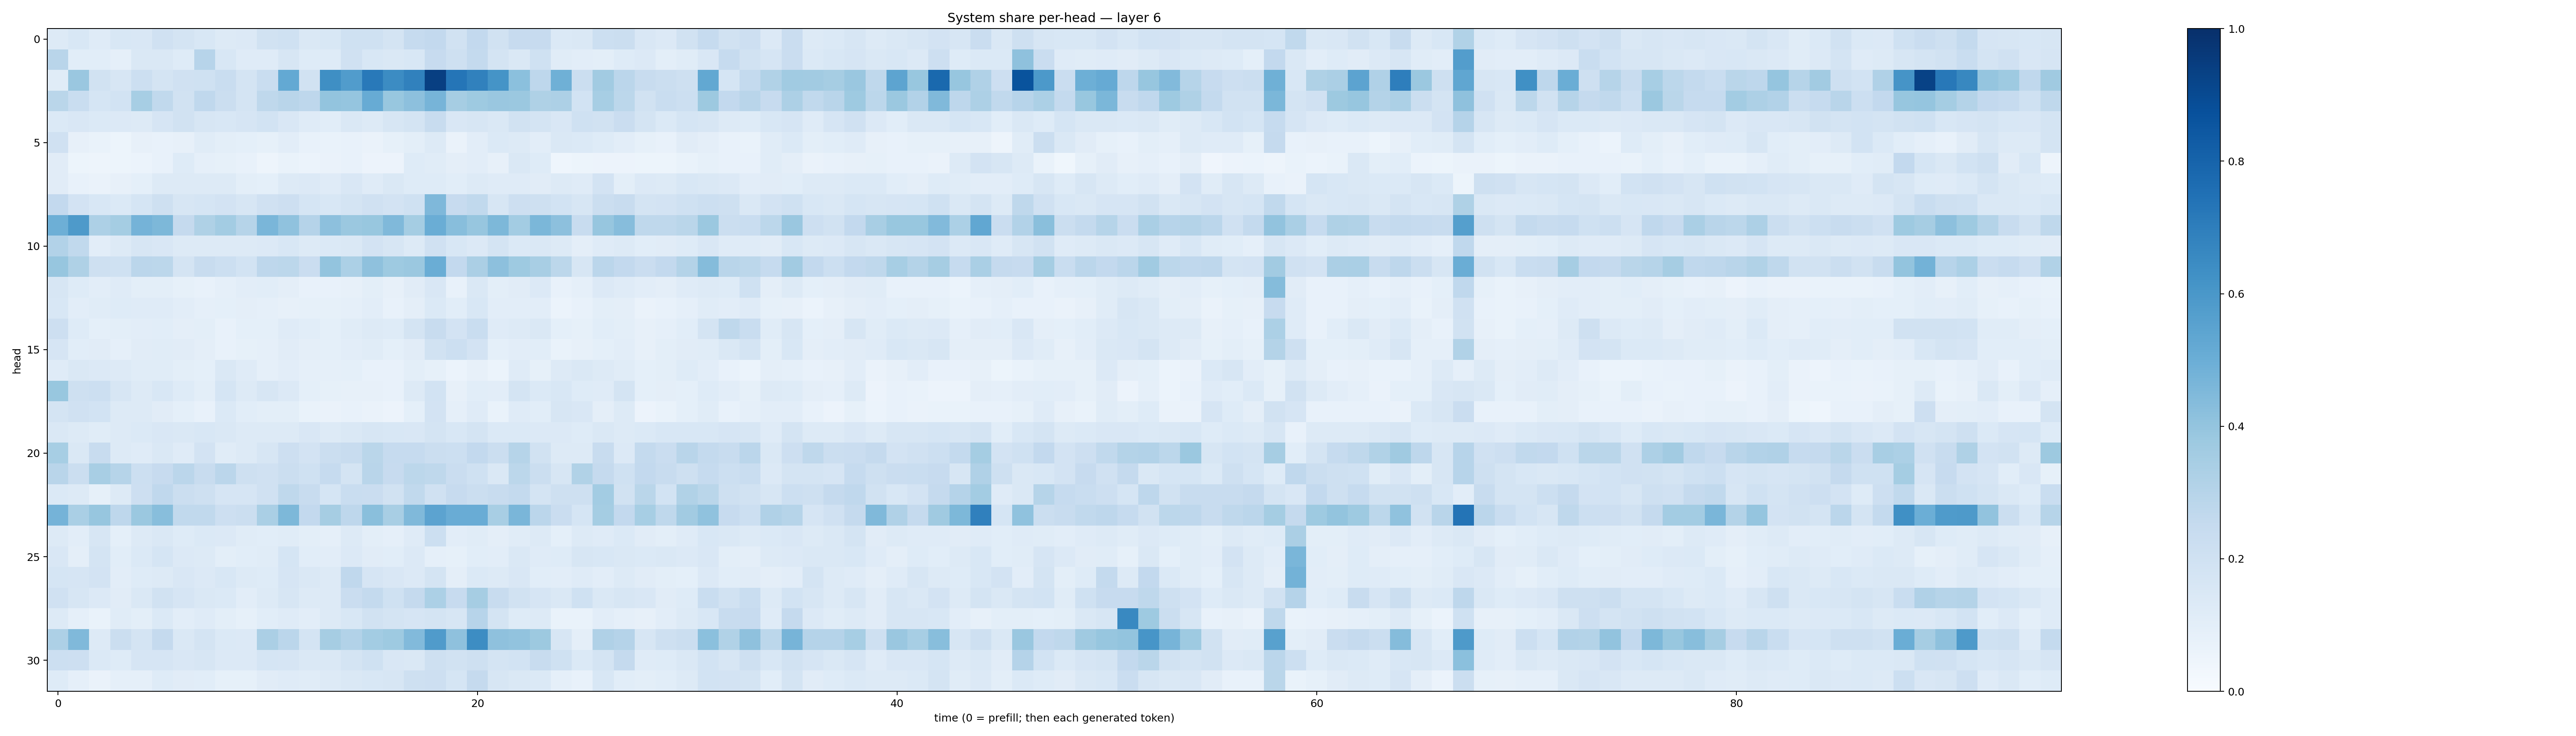

The data file committed next to this chart (first rows):
0.13179034, 0.15507801, 0.1205237, 0.15375195, 0.15011969, 0.1986139, 0.17693023, 0.15294014, 0.13237303, 0.13405252, 0.1882082, 0.19957888, 0.14411585, 0.15511753, 0.20021479, 0.20169036, 0.17199713, 0.24772225, 0.25916737, 0.1889574, 0.2614094, 0.19341162, 0.24220634, 0.24487767
0.2907, 0.1094, 0.1079, 0.08774, 0.1455, 0.1429, 0.1245, 0.296, 0.156, 0.1187, 0.1185, 0.1592, 0.1239, 0.1242, 0.1966, 0.1531, 0.1408, 0.1524, 0.2445, 0.2069, 0.2571, 0.1723, 0.1419, 0.2023
0.1148, 0.3831, 0.1919, 0.1578, 0.2167, 0.1758, 0.1968, 0.1995, 0.2332, 0.1733, 0.2331, 0.5199, 0.1929, 0.6337, 0.5756, 0.7181, 0.6451, 0.684, 0.9411, 0.7308, 0.6842, 0.6144, 0.4213, 0.2769
0.2888, 0.2335, 0.1716, 0.1845, 0.3475, 0.263, 0.1947, 0.266, 0.2194, 0.177, 0.2701, 0.2915, 0.2745, 0.4014, 0.3964, 0.5093, 0.3892, 0.4145, 0.4722, 0.3477, 0.3716, 0.3854, 0.3828, 0.324
0.1387, 0.1509, 0.1388, 0.133, 0.1327, 0.1651, 0.1879, 0.1568, 0.1527, 0.1676, 0.187, 0.1505, 0.1173, 0.1075, 0.1446, 0.1259, 0.1568, 0.1781, 0.2409, 0.1516, 0.1616, 0.1482, 0.1908, 0.1756
0.198, 0.08061, 0.06856, 0.05343, 0.07835, 0.07371, 0.07925, 0.1157, 0.1009, 0.08992, 0.08283, 0.1026, 0.07317, 0.06828, 0.07159, 0.06531, 0.08353, 0.1005, 0.1252, 0.06618, 0.1054, 0.1395, 0.1326, 0.1046
0.1106, 0.05352, 0.05022, 0.05365, 0.06188, 0.07317, 0.1212, 0.0878, 0.08348, 0.07389, 0.04945, 0.06966, 0.06203, 0.06274, 0.07209, 0.05748, 0.05561, 0.123, 0.1156, 0.09712, 0.1026, 0.08128, 0.1476, 0.1219
0.1115, 0.07684, 0.06363, 0.07991, 0.09328, 0.1281, 0.1319, 0.126, 0.1295, 0.09873, 0.09242, 0.1275, 0.1352, 0.1196, 0.1517, 0.1189, 0.1425, 0.1224, 0.1236, 0.1092, 0.1257, 0.1189, 0.1181, 0.1098
0.2583, 0.181, 0.1526, 0.1382, 0.1706, 0.2042, 0.1592, 0.1708, 0.1809, 0.1621, 0.1975, 0.2138, 0.171, 0.1551, 0.1726, 0.1956, 0.1825, 0.2022, 0.451, 0.245, 0.2647, 0.1625, 0.2113, 0.2091
0.4956, 0.5864, 0.3255, 0.3538, 0.4751, 0.4546, 0.2515, 0.3204, 0.3589, 0.3, 0.4648, 0.4064, 0.3024, 0.4163, 0.3818, 0.3873, 0.4475, 0.3522, 0.5026, 0.4261, 0.3939, 0.4564, 0.3585, 0.46
0.3114, 0.263, 0.1051, 0.127, 0.1583, 0.1517, 0.1295, 0.1263, 0.1282, 0.1277, 0.1363, 0.1526, 0.1305, 0.14, 0.1465, 0.1798, 0.162, 0.1305, 0.1959, 0.1533, 0.1339, 0.175, 0.1382, 0.1436
0.3933, 0.3209, 0.2086, 0.2019, 0.2843, 0.2777, 0.1782, 0.2387, 0.2175, 0.1839, 0.2755, 0.2785, 0.2267, 0.3993, 0.3312, 0.4104, 0.3712, 0.3827, 0.5032, 0.2616, 0.3341, 0.418, 0.3744, 0.3415
0.1593, 0.1249, 0.1022, 0.1204, 0.09874, 0.09928, 0.08254, 0.07809, 0.08759, 0.1024, 0.106, 0.09478, 0.07075, 0.07441, 0.07864, 0.1004, 0.0815, 0.1113, 0.1507, 0.07555, 0.1432, 0.0993, 0.1094, 0.1365
0.1547, 0.105, 0.1151, 0.1225, 0.1192, 0.1207, 0.1031, 0.08869, 0.09034, 0.09615, 0.08925, 0.08191, 0.08295, 0.083, 0.08922, 0.1053, 0.07617, 0.09674, 0.1393, 0.1063, 0.1554, 0.1025, 0.1052, 0.103
0.2145, 0.1219, 0.09213, 0.09789, 0.1034, 0.1066, 0.0946, 0.09908, 0.07574, 0.09374, 0.09267, 0.1175, 0.1068, 0.09313, 0.1158, 0.1273, 0.1223, 0.1797, 0.2375, 0.1825, 0.2332, 0.1174, 0.1319, 0.1411
0.1678, 0.1093, 0.1126, 0.08948, 0.1096, 0.1165, 0.1095, 0.09702, 0.07147, 0.08482, 0.08811, 0.1095, 0.09619, 0.0903, 0.1017, 0.1167, 0.08989, 0.1124, 0.1878, 0.2163, 0.1818, 0.09134, 0.1042, 0.1084
0.1206, 0.1409, 0.1352, 0.128, 0.1157, 0.1166, 0.09957, 0.09001, 0.1446, 0.1177, 0.08912, 0.1021, 0.08623, 0.08644, 0.08988, 0.07502, 0.07774, 0.0998, 0.08578, 0.06107, 0.08041, 0.06212, 0.1173, 0.08285
0.3884, 0.205, 0.2159, 0.1621, 0.132, 0.1555, 0.1247, 0.1009, 0.1713, 0.131, 0.1578, 0.1355, 0.09308, 0.08292, 0.08069, 0.07916, 0.07662, 0.1294, 0.1854, 0.07941, 0.1078, 0.1018, 0.1753, 0.1372
0.1745, 0.1982, 0.1859, 0.1256, 0.1252, 0.1127, 0.09174, 0.07105, 0.1387, 0.1073, 0.1006, 0.0992, 0.06863, 0.06474, 0.0761, 0.06253, 0.05655, 0.09278, 0.1813, 0.0865, 0.1201, 0.06909, 0.1203, 0.1091
0.1466, 0.1327, 0.1143, 0.126, 0.1379, 0.1485, 0.1469, 0.1554, 0.141, 0.1313, 0.1272, 0.1314, 0.1487, 0.1319, 0.1423, 0.1621, 0.1551, 0.1516, 0.1727, 0.154, 0.1719, 0.14, 0.1374, 0.1341
0.3448, 0.1475, 0.2382, 0.1328, 0.1182, 0.1469, 0.1199, 0.1834, 0.1133, 0.1298, 0.1594, 0.2148, 0.1826, 0.2194, 0.2408, 0.2877, 0.2466, 0.2494, 0.2228, 0.2179, 0.2605, 0.225, 0.3004, 0.1885
0.2898, 0.2241, 0.3406, 0.2997, 0.2155, 0.2441, 0.2818, 0.2417, 0.2813, 0.2103, 0.1987, 0.221, 0.2016, 0.2462, 0.176, 0.2904, 0.2425, 0.2793, 0.2707, 0.2287, 0.2012, 0.1467, 0.2807, 0.223
0.1378, 0.1283, 0.08329, 0.1328, 0.2136, 0.2692, 0.2255, 0.2104, 0.1641, 0.1675, 0.1971, 0.2717, 0.2369, 0.1708, 0.2337, 0.2294, 0.1904, 0.2649, 0.1986, 0.2444, 0.2219, 0.2357, 0.2541, 0.1744
0.4761, 0.338, 0.391, 0.2759, 0.3804, 0.4263, 0.2645, 0.2631, 0.2145, 0.2232, 0.3397, 0.4545, 0.2606, 0.3511, 0.2757, 0.4251, 0.3436, 0.4478, 0.5436, 0.5044, 0.5046, 0.341, 0.464, 0.285
0.1306, 0.102, 0.1628, 0.0924, 0.1252, 0.1447, 0.1241, 0.1389, 0.1338, 0.116, 0.1091, 0.1159, 0.0997, 0.0892, 0.1281, 0.1013, 0.08634, 0.1208, 0.2151, 0.1048, 0.1154, 0.09724, 0.1159, 0.1269
0.1516, 0.09602, 0.173, 0.1082, 0.1373, 0.1688, 0.1356, 0.125, 0.1012, 0.1091, 0.1171, 0.1693, 0.1064, 0.1022, 0.1355, 0.113, 0.1055, 0.1341, 0.08864, 0.08445, 0.1069, 0.1035, 0.1451, 0.12
0.1693, 0.1654, 0.1816, 0.1049, 0.1227, 0.1268, 0.1499, 0.1337, 0.1529, 0.1276, 0.1241, 0.1671, 0.1475, 0.126, 0.2669, 0.1679, 0.1507, 0.134, 0.1746, 0.09545, 0.1382, 0.1299, 0.1521, 0.1075
0.1966, 0.1628, 0.1366, 0.1132, 0.1481, 0.1875, 0.1664, 0.1471, 0.1397, 0.1021, 0.1313, 0.1613, 0.1254, 0.1302, 0.2279, 0.2569, 0.2021, 0.2512, 0.3293, 0.2424, 0.3511, 0.2414, 0.1907, 0.166
0.1316, 0.08918, 0.06823, 0.1144, 0.09839, 0.1377, 0.1022, 0.1185, 0.09776, 0.08564, 0.1075, 0.1206, 0.1019, 0.1257, 0.156, 0.188, 0.1747, 0.1645, 0.1733, 0.1587, 0.2938, 0.1727, 0.1243, 0.126
0.3254, 0.4491, 0.1275, 0.2195, 0.173, 0.2508, 0.1467, 0.1762, 0.1377, 0.1335, 0.3353, 0.2836, 0.1727, 0.3507, 0.3114, 0.3585, 0.3743, 0.4421, 0.5788, 0.4104, 0.6423, 0.4109, 0.4044, 0.3767
0.2158, 0.2136, 0.139, 0.1234, 0.1647, 0.1654, 0.1507, 0.1563, 0.1361, 0.1341, 0.168, 0.1655, 0.1437, 0.1441, 0.1778, 0.2028, 0.1502, 0.1477, 0.2047, 0.1934, 0.2081, 0.1794, 0.1874, 0.2374
0.1215, 0.0884, 0.0646, 0.0881, 0.08746, 0.1243, 0.11, 0.109, 0.08216, 0.08574, 0.1131, 0.1183, 0.1165, 0.1264, 0.1424, 0.1537, 0.1583, 0.2063, 0.2147, 0.1691, 0.2508, 0.1573, 0.1456, 0.1396
